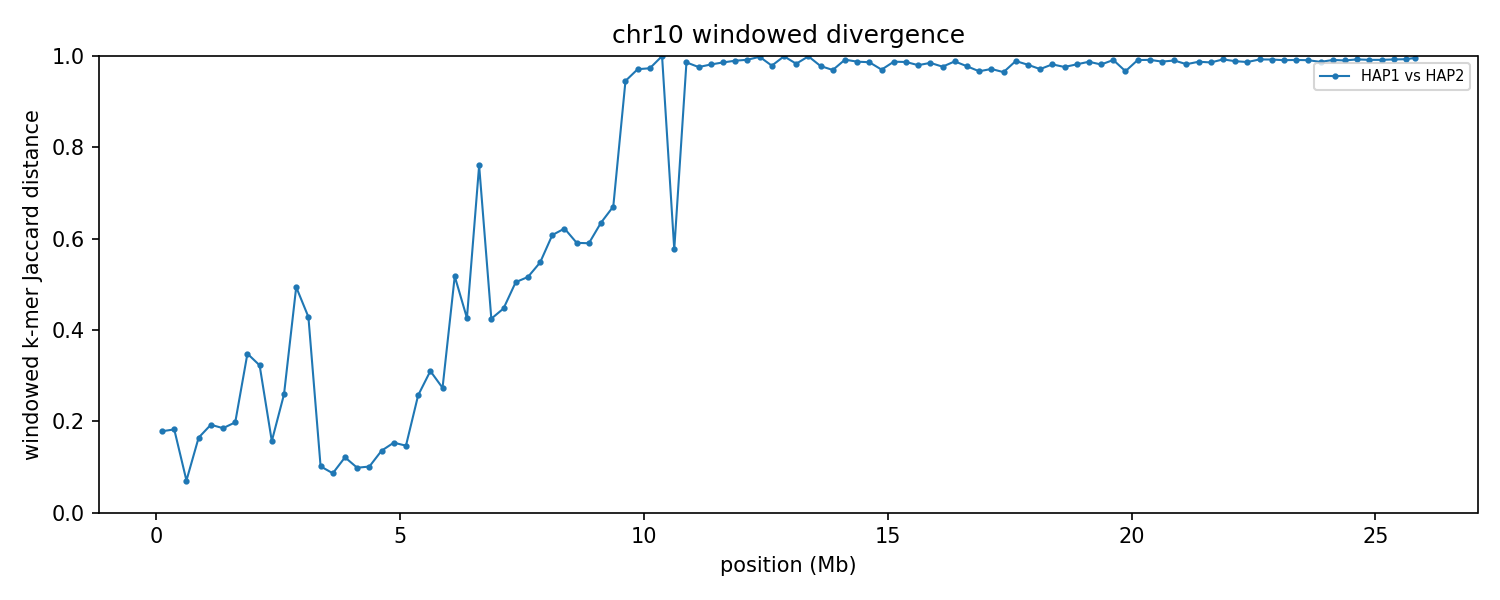

Values plotted in this chart, from the file beside it:
group	win_start	win_end	unit_a	unit_b	hap_a	hap_b	chrom_a	chrom_b	kmers_a	kmers_b	shared	union	jaccard_distance
chr10	1	250000	HAP1_chr10	HAP2_chr10	HAP1	HAP2	10	10	198506	208808	183741	223573	0.1782
chr10	250001	500000	HAP1_chr10	HAP2_chr10	HAP1	HAP2	10	10	240126	238259	215224	263161	0.1822
chr10	500001	750000	HAP1_chr10	HAP2_chr10	HAP1	HAP2	10	10	240288	240929	231850	249367	0.07025
chr10	750001	1000000	HAP1_chr10	HAP2_chr10	HAP1	HAP2	10	10	227780	240009	212978	254811	0.1642
chr10	1000001	1250000	HAP1_chr10	HAP2_chr10	HAP1	HAP2	10	10	236068	236526	211152	261442	0.1924
chr10	1250001	1500000	HAP1_chr10	HAP2_chr10	HAP1	HAP2	10	10	235883	237319	212502	260700	0.1849
chr10	1500001	1750000	HAP1_chr10	HAP2_chr10	HAP1	HAP2	10	10	241481	241668	215083	268066	0.1976
chr10	1750001	2000000	HAP1_chr10	HAP2_chr10	HAP1	HAP2	10	10	235601	220887	180164	276324	0.348
chr10	2000001	2250000	HAP1_chr10	HAP2_chr10	HAP1	HAP2	10	10	227990	230985	185357	273618	0.3226
chr10	2250001	2500000	HAP1_chr10	HAP2_chr10	HAP1	HAP2	10	10	240062	241084	220134	261012	0.1566
chr10	2500001	2750000	HAP1_chr10	HAP2_chr10	HAP1	HAP2	10	10	222335	219132	187909	253558	0.2589
chr10	2750001	3000000	HAP1_chr10	HAP2_chr10	HAP1	HAP2	10	10	227958	222372	151323	299007	0.4939
chr10	3000001	3250000	HAP1_chr10	HAP2_chr10	HAP1	HAP2	10	10	227979	229742	166448	291273	0.4285
chr10	3250001	3500000	HAP1_chr10	HAP2_chr10	HAP1	HAP2	10	10	224904	226519	213682	237741	0.1012
chr10	3500001	3750000	HAP1_chr10	HAP2_chr10	HAP1	HAP2	10	10	223578	223253	213366	233465	0.08609
chr10	3750001	4000000	HAP1_chr10	HAP2_chr10	HAP1	HAP2	10	10	236561	235071	220627	251005	0.121
chr10	4000001	4250000	HAP1_chr10	HAP2_chr10	HAP1	HAP2	10	10	223096	223298	211672	234722	0.0982
chr10	4250001	4500000	HAP1_chr10	HAP2_chr10	HAP1	HAP2	10	10	215327	215002	203738	226591	0.1009
chr10	4500001	4750000	HAP1_chr10	HAP2_chr10	HAP1	HAP2	10	10	208822	206920	192761	222981	0.1355
chr10	4750001	5000000	HAP1_chr10	HAP2_chr10	HAP1	HAP2	10	10	213670	212417	195378	230709	0.1531
chr10	5000001	5250000	HAP1_chr10	HAP2_chr10	HAP1	HAP2	10	10	227273	225993	208718	244548	0.1465
chr10	5250001	5500000	HAP1_chr10	HAP2_chr10	HAP1	HAP2	10	10	227910	229135	194837	262208	0.2569
chr10	5500001	5750000	HAP1_chr10	HAP2_chr10	HAP1	HAP2	10	10	171032	177399	142257	206174	0.31
chr10	5750001	6000000	HAP1_chr10	HAP2_chr10	HAP1	HAP2	10	10	240123	235445	200164	275404	0.2732
chr10	6000001	6250000	HAP1_chr10	HAP2_chr10	HAP1	HAP2	10	10	226687	227241	147723	306205	0.5176
chr10	6250001	6500000	HAP1_chr10	HAP2_chr10	HAP1	HAP2	10	10	234553	233839	170795	297597	0.4261
chr10	6500001	6750000	HAP1_chr10	HAP2_chr10	HAP1	HAP2	10	10	222471	210980	83843	349608	0.7602
chr10	6750001	7000000	HAP1_chr10	HAP2_chr10	HAP1	HAP2	10	10	229639	228970	167503	291106	0.4246
chr10	7000001	7250000	HAP1_chr10	HAP2_chr10	HAP1	HAP2	10	10	209790	209398	149264	269924	0.447
chr10	7250001	7500000	HAP1_chr10	HAP2_chr10	HAP1	HAP2	10	10	232349	226944	152136	307157	0.5047
chr10	7500001	7750000	HAP1_chr10	HAP2_chr10	HAP1	HAP2	10	10	230412	231661	150704	311369	0.516
chr10	7750001	8000000	HAP1_chr10	HAP2_chr10	HAP1	HAP2	10	10	211554	212546	132065	292035	0.5478
chr10	8000001	8250000	HAP1_chr10	HAP2_chr10	HAP1	HAP2	10	10	230143	221182	127134	324191	0.6078
chr10	8250001	8500000	HAP1_chr10	HAP2_chr10	HAP1	HAP2	10	10	219928	225195	122072	323051	0.6221
chr10	8500001	8750000	HAP1_chr10	HAP2_chr10	HAP1	HAP2	10	10	225005	228988	131833	322160	0.5908
chr10	8750001	9000000	HAP1_chr10	HAP2_chr10	HAP1	HAP2	10	10	229837	225671	132483	323025	0.5899
chr10	9000001	9250000	HAP1_chr10	HAP2_chr10	HAP1	HAP2	10	10	212592	211347	113313	310626	0.6352
chr10	9250001	9500000	HAP1_chr10	HAP2_chr10	HAP1	HAP2	10	10	87707	172932	64626	196013	0.6703
chr10	9500001	9750000	HAP1_chr10	HAP2_chr10	HAP1	HAP2	10	10	64957	15971	4192	76736	0.9454
chr10	9750001	10000000	HAP1_chr10	HAP2_chr10	HAP1	HAP2	10	10	59767	91335	4243	146859	0.9711
chr10	10000001	10250000	HAP1_chr10	HAP2_chr10	HAP1	HAP2	10	10	40142	146624	4880	181886	0.9732
chr10	10250001	10500000	HAP1_chr10	HAP2_chr10	HAP1	HAP2	10	10	8915	218816	49	227682	0.9998
chr10	10500001	10750000	HAP1_chr10	HAP2_chr10	HAP1	HAP2	10	10	82715	176483	77114	182084	0.5765
chr10	10750001	11000000	HAP1_chr10	HAP2_chr10	HAP1	HAP2	10	10	226384	12361	3299	235446	0.986
chr10	11000001	11250000	HAP1_chr10	HAP2_chr10	HAP1	HAP2	10	10	183602	27088	4987	205703	0.9758
chr10	11250001	11500000	HAP1_chr10	HAP2_chr10	HAP1	HAP2	10	10	114160	19336	2432	131064	0.9814
chr10	11500001	11750000	HAP1_chr10	HAP2_chr10	HAP1	HAP2	10	10	183798	63993	3440	244351	0.9859
chr10	11750001	12000000	HAP1_chr10	HAP2_chr10	HAP1	HAP2	10	10	206614	18469	2292	222791	0.9897
chr10	12000001	12250000	HAP1_chr10	HAP2_chr10	HAP1	HAP2	10	10	166617	54705	1810	219512	0.9918
chr10	12250001	12500000	HAP1_chr10	HAP2_chr10	HAP1	HAP2	10	10	232894	36368	467	268795	0.9983
chr10	12500001	12750000	HAP1_chr10	HAP2_chr10	HAP1	HAP2	10	10	230731	63700	6111	288320	0.9788
chr10	12750001	13000000	HAP1_chr10	HAP2_chr10	HAP1	HAP2	10	10	211237	18899	160	229976	0.9993
chr10	13000001	13250000	HAP1_chr10	HAP2_chr10	HAP1	HAP2	10	10	221838	31601	4223	249216	0.9831
chr10	13250001	13500000	HAP1_chr10	HAP2_chr10	HAP1	HAP2	10	10	226503	11550	181	237872	0.9992
chr10	13500001	13750000	HAP1_chr10	HAP2_chr10	HAP1	HAP2	10	10	208442	150893	7747	351588	0.978
chr10	13750001	14000000	HAP1_chr10	HAP2_chr10	HAP1	HAP2	10	10	227925	206105	12903	421127	0.9694
chr10	14000001	14250000	HAP1_chr10	HAP2_chr10	HAP1	HAP2	10	10	217224	138838	2834	353228	0.992
chr10	14250001	14500000	HAP1_chr10	HAP2_chr10	HAP1	HAP2	10	10	215028	229851	5448	439431	0.9876
chr10	14500001	14750000	HAP1_chr10	HAP2_chr10	HAP1	HAP2	10	10	221054	231052	6097	446009	0.9863
chr10	14750001	15000000	HAP1_chr10	HAP2_chr10	HAP1	HAP2	10	10	216155	208367	12312	412210	0.9701
... 44 more rows
